Labelled photos from "fotos-training", an image-classification folder in Garellomiguel/piedra-papel-y-tijeras. The possible labels are: papel, piedra, tijeras.

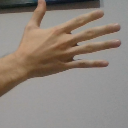
Label: papel

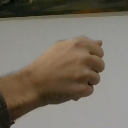
Label: piedra

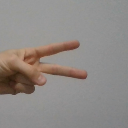
Label: tijeras

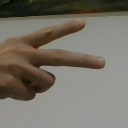
Label: tijeras

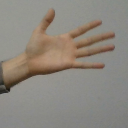
Label: papel

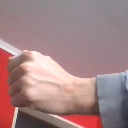
Label: piedra
